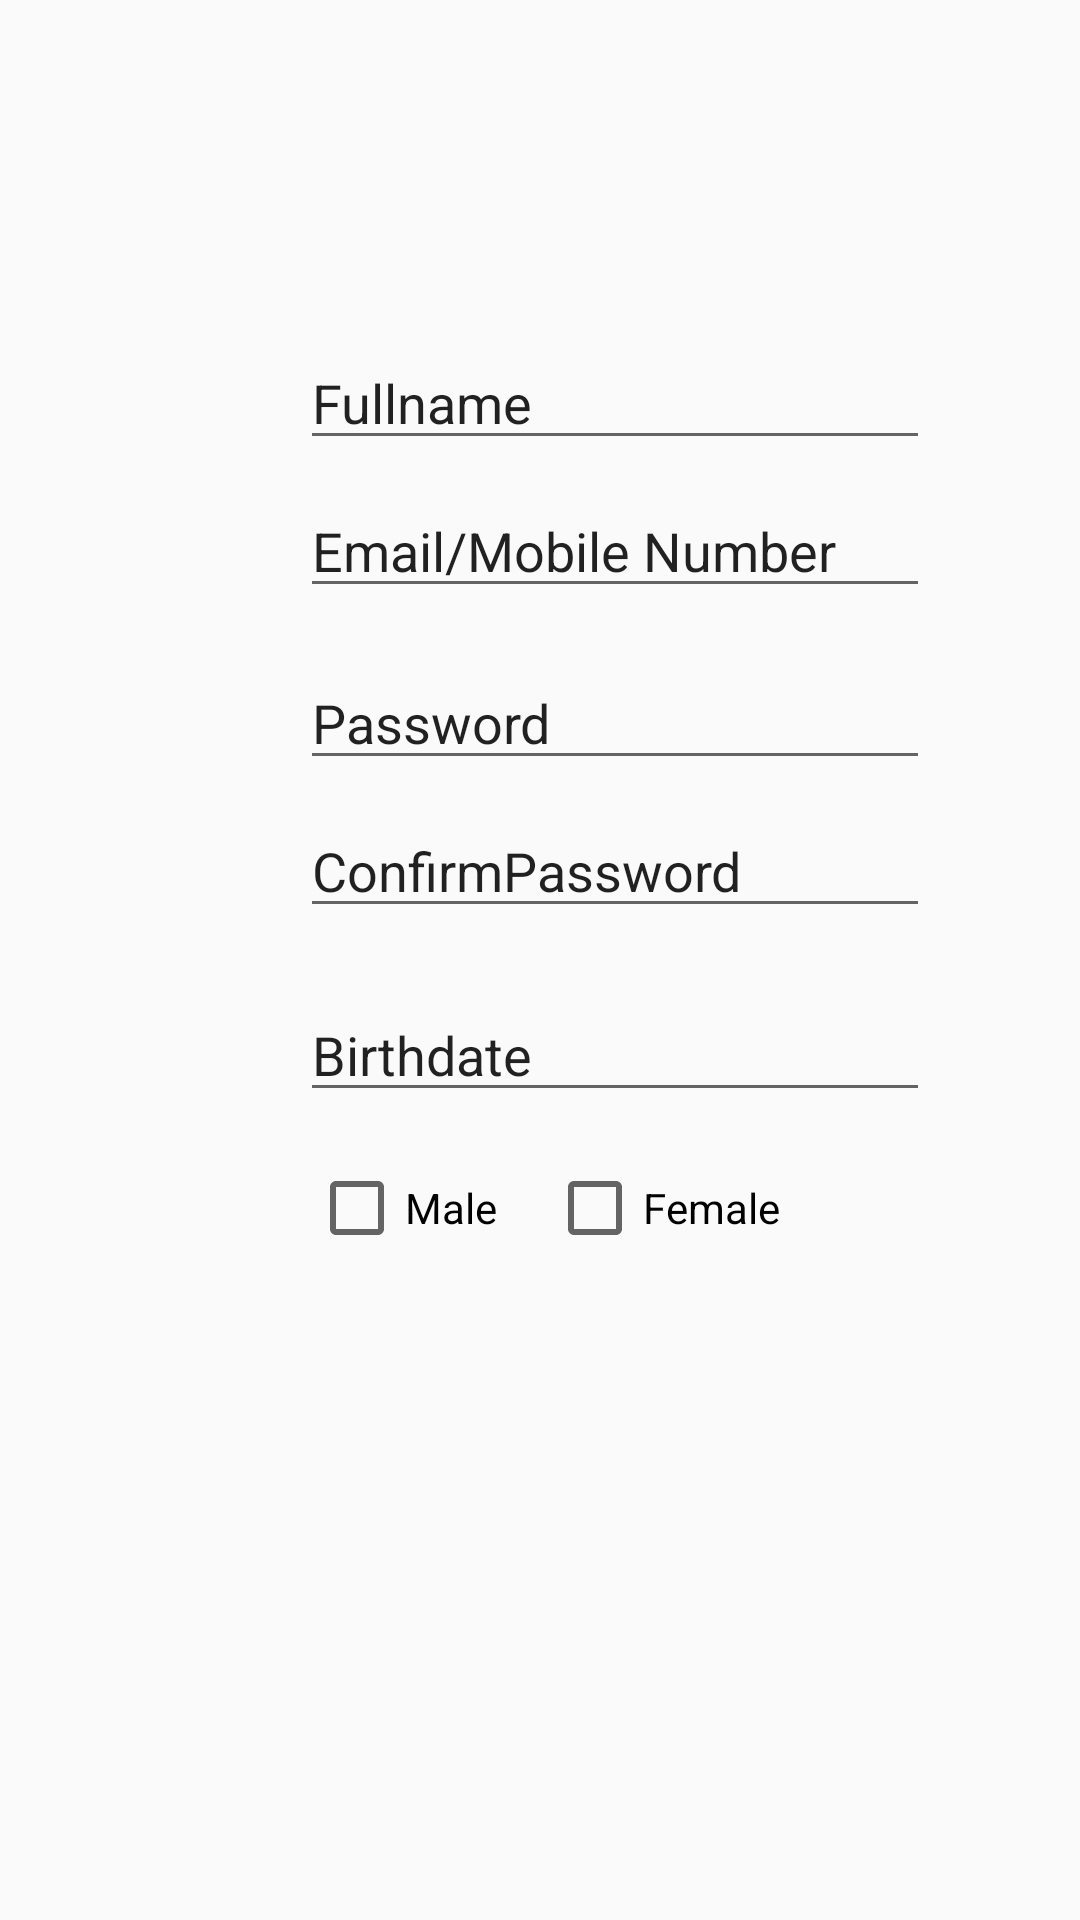

Android layout source for this screen:
<!-- AndroidManifest.xml: application theme AppTheme -->
<!-- res/layout/sign_up_page.xml -->
<?xml version="1.0" encoding="utf-8"?>
<androidx.constraintlayout.widget.ConstraintLayout xmlns:android="http://schemas.android.com/apk/res/android"
    xmlns:app="http://schemas.android.com/apk/res-auto"
    xmlns:tools="http://schemas.android.com/tools"
    android:layout_width="match_parent"
    android:layout_height="match_parent"
    android:background="@drawable/sign_up_page"
    android:backgroundTint="#395232"
    android:backgroundTintMode="screen">

    <EditText
        android:id="@+id/editTextTextPersonName"
        android:layout_width="wrap_content"
        android:layout_height="wrap_content"
        android:layout_marginStart="100dp"
        android:layout_marginTop="112dp"
        android:layout_marginEnd="100dp"
        android:ems="10"
        android:inputType="textPersonName"
        android:text="Fullname"
        app:layout_constraintEnd_toEndOf="parent"
        app:layout_constraintHorizontal_bias="0.0"
        app:layout_constraintStart_toStartOf="parent"
        app:layout_constraintTop_toTopOf="parent" />

    <EditText
        android:id="@+id/editTextTextPersonName2"
        android:layout_width="wrap_content"
        android:layout_height="wrap_content"
        android:layout_marginStart="100dp"
        android:layout_marginTop="8dp"
        android:layout_marginEnd="100dp"
        android:ems="10"
        android:inputType="textPersonName"
        android:text="Email/Mobile Number"
        app:layout_constraintEnd_toEndOf="parent"
        app:layout_constraintHorizontal_bias="0.0"
        app:layout_constraintStart_toStartOf="parent"
        app:layout_constraintTop_toBottomOf="@+id/editTextTextPersonName" />

    <EditText
        android:id="@+id/editTextTextPersonName4"
        android:layout_width="wrap_content"
        android:layout_height="wrap_content"
        android:layout_marginStart="100dp"
        android:layout_marginTop="8dp"
        android:layout_marginEnd="100dp"
        android:ems="10"
        android:inputType="textPersonName"
        android:text="ConfirmPassword"
        app:layout_constraintEnd_toEndOf="parent"
        app:layout_constraintHorizontal_bias="0.0"
        app:layout_constraintStart_toStartOf="parent"
        app:layout_constraintTop_toBottomOf="@+id/editTextTextPersonName3" />

    <EditText
        android:id="@+id/editTextTextPersonName6"
        android:layout_width="wrap_content"
        android:layout_height="wrap_content"
        android:layout_marginStart="100dp"
        android:layout_marginTop="20dp"
        android:layout_marginEnd="100dp"
        android:ems="10"
        android:inputType="textPersonName"
        android:text="Birthdate"
        app:layout_constraintEnd_toEndOf="parent"
        app:layout_constraintHorizontal_bias="0.0"
        app:layout_constraintStart_toStartOf="parent"
        app:layout_constraintTop_toBottomOf="@+id/editTextTextPersonName4" />

    <CheckBox
        android:id="@+id/checkBox2"
        android:layout_width="wrap_content"
        android:layout_height="wrap_content"
        android:layout_marginTop="16dp"
        android:layout_marginEnd="100dp"
        android:text="@string/female"
        app:layout_constraintEnd_toEndOf="parent"
        app:layout_constraintTop_toBottomOf="@+id/editTextTextPersonName6" />

    <EditText
        android:id="@+id/editTextTextPersonName3"
        android:layout_width="wrap_content"
        android:layout_height="wrap_content"
        android:layout_marginStart="100dp"
        android:layout_marginTop="16dp"
        android:layout_marginEnd="100dp"
        android:ems="10"
        android:inputType="textPersonName"
        android:text="Password"
        app:layout_constraintEnd_toEndOf="parent"
        app:layout_constraintHorizontal_bias="0.0"
        app:layout_constraintStart_toStartOf="parent"
        app:layout_constraintTop_toBottomOf="@+id/editTextTextPersonName2" />

    <CheckBox
        android:id="@+id/checkBox"
        android:layout_width="wrap_content"
        android:layout_height="wrap_content"
        android:layout_marginStart="103dp"
        android:layout_marginTop="16dp"
        android:layout_marginEnd="66dp"
        android:text="@string/male"
        app:layout_constraintEnd_toStartOf="@+id/checkBox2"
        app:layout_constraintHorizontal_bias="0.0"
        app:layout_constraintStart_toStartOf="parent"
        app:layout_constraintTop_toBottomOf="@+id/editTextTextPersonName6" />

</androidx.constraintlayout.widget.ConstraintLayout>
<!-- resources referenced by this layout -->
<resources>
  <string name="female">Female</string>
  <string name="male">Male</string>
  <style name="AppTheme" parent="Theme.AppCompat.Light.DarkActionBar">
          <item name="colorPrimary">@color/teal_200</item>
          <item name="colorPrimaryDark">@color/teal_700</item>
          <item name="colorAccent">@color/white</item>
      </style>
  <!-- not gathered from this repository: default colours our renderer supplied (Android Studio template values) -->
  <color name="teal_200">#FF03DAC5</color>
  <color name="teal_700">#FF018786</color>
  <color name="white">#FFFFFFFF</color>
</resources>
